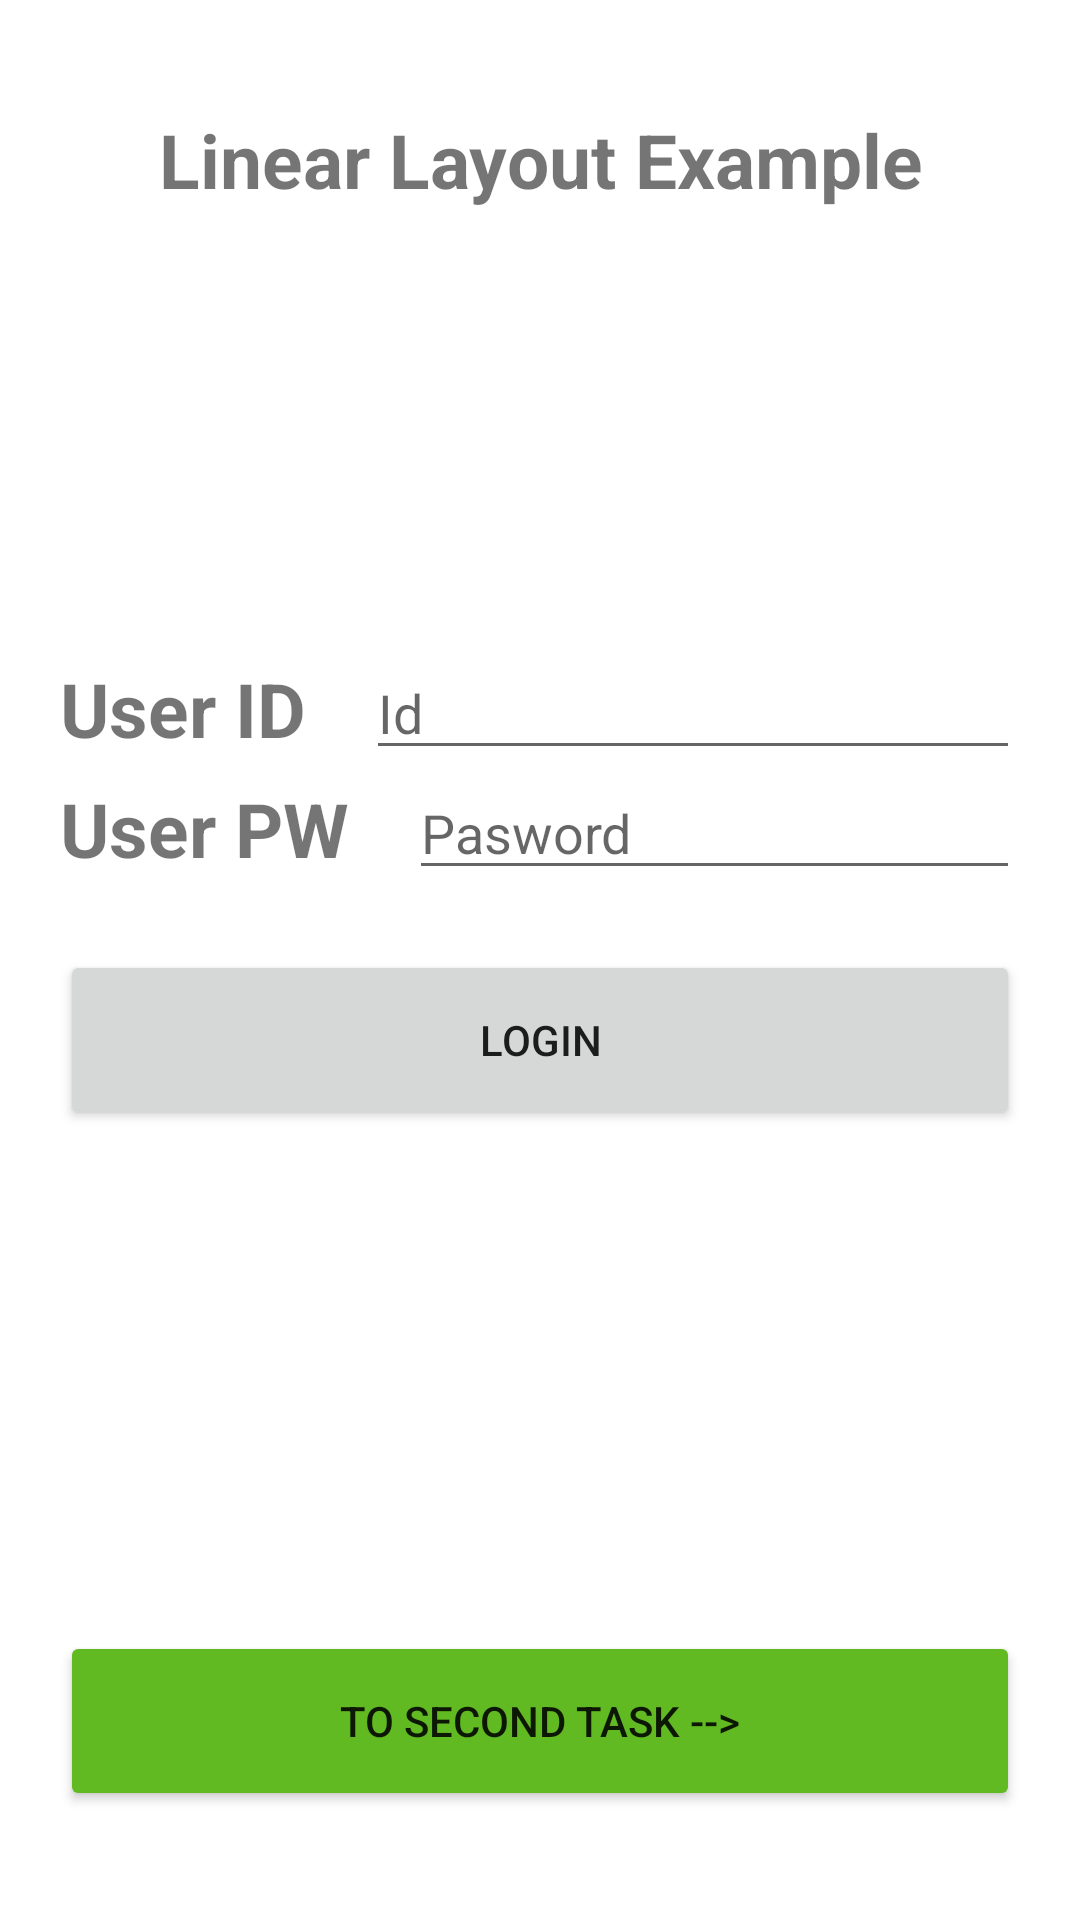

Here is an Android app screen rendered from its layout file. Give the layout XML and the strings, colors and styles it references.
<!-- AndroidManifest.xml: application theme Theme.Less5KotlinApp -->
<!-- res/layout/activity_first.xml -->
<?xml version="1.0" encoding="utf-8"?>
<androidx.constraintlayout.widget.ConstraintLayout xmlns:android="http://schemas.android.com/apk/res/android"
    xmlns:app="http://schemas.android.com/apk/res-auto"
    xmlns:tools="http://schemas.android.com/tools"
    android:layout_width="match_parent"
    android:layout_height="match_parent"
    tools:context=".FirstActivity">
    <LinearLayout
        android:orientation="vertical"
        android:padding="20dp"
        android:gravity="center_vertical"
        android:layout_width="match_parent"
        android:layout_height="match_parent"
        android:weightSum="100">
        <TextView
            android:textAlignment="center"
            android:text="Linear Layout Example"
            android:textSize="25sp"
            android:textStyle="bold"
            android:layout_width="match_parent"
            android:layout_height="wrap_content"/>

        <LinearLayout
            android:orientation="vertical"
            android:gravity="center"
            android:layout_width="match_parent"
            android:layout_height="wrap_content"
            android:layout_weight="90">

            <LinearLayout
                android:orientation="horizontal"
                android:layout_width="match_parent"
                android:layout_height="wrap_content">

                <TextView
                    android:layout_width="wrap_content"
                    android:layout_height="wrap_content"
                    android:text="User ID"
                    android:textSize="25sp"
                    android:textStyle="bold"/>
                <EditText
                    android:layout_weight="1"
                    android:layout_width="0dp"
                    android:layout_height="40dp"
                    android:layout_marginLeft="20dp"
                    android:hint="Id"/>
            </LinearLayout>
            <LinearLayout
                android:orientation="horizontal"
                android:layout_width="match_parent"
                android:layout_height="wrap_content">
                <TextView
                    android:layout_width="wrap_content"
                    android:layout_height="wrap_content"
                    android:text="User PW"
                    android:textSize="25sp"
                    android:textStyle="bold"/>
                <EditText
                    android:layout_weight="1"
                    android:layout_width="0dp"
                    android:layout_height="40dp"
                    android:layout_marginLeft="20dp"
                    android:hint="Pasword"/>

            </LinearLayout>
            <Button
                android:layout_width="match_parent"
                android:layout_height="60dp"
                android:text="Login"
                android:layout_marginTop="20dp"/>
        </LinearLayout>


        <LinearLayout

            android:layout_width="match_parent"
            android:layout_height="wrap_content">
            <Button
                android:id="@+id/btn_toSecondTask"
                android:layout_width="match_parent"
                android:layout_height="60dp"
                android:text="To Second Task -->"
                android:layout_marginTop="20dp"
                android:backgroundTint="#61BA21"/>
        </LinearLayout>

    </LinearLayout>
</androidx.constraintlayout.widget.ConstraintLayout>
<!-- resources referenced by this layout -->
<resources>
  <style name="Theme.Less5KotlinApp" parent="Theme.MaterialComponents.DayNight.DarkActionBar">
          
          <item name="colorPrimary">@color/purple_500</item>
          <item name="colorPrimaryVariant">@color/purple_700</item>
          <item name="colorOnPrimary">@color/white</item>
          
          <item name="colorSecondary">@color/teal_200</item>
          <item name="colorSecondaryVariant">@color/teal_700</item>
          <item name="colorOnSecondary">@color/black</item>
          
          <item name="android:statusBarColor" tools:targetApi="l">?attr/colorPrimaryVariant</item>
          
      </style>
  <!-- not gathered from this repository: default colours our renderer supplied (Android Studio template values) -->
  <color name="purple_500">#FF6200EE</color>
  <color name="purple_700">#FF3700B3</color>
  <color name="teal_200">#FF03DAC5</color>
  <color name="teal_700">#FF018786</color>
  <color name="black">#FF000000</color>
  <color name="white">#FFFFFFFF</color>
</resources>
